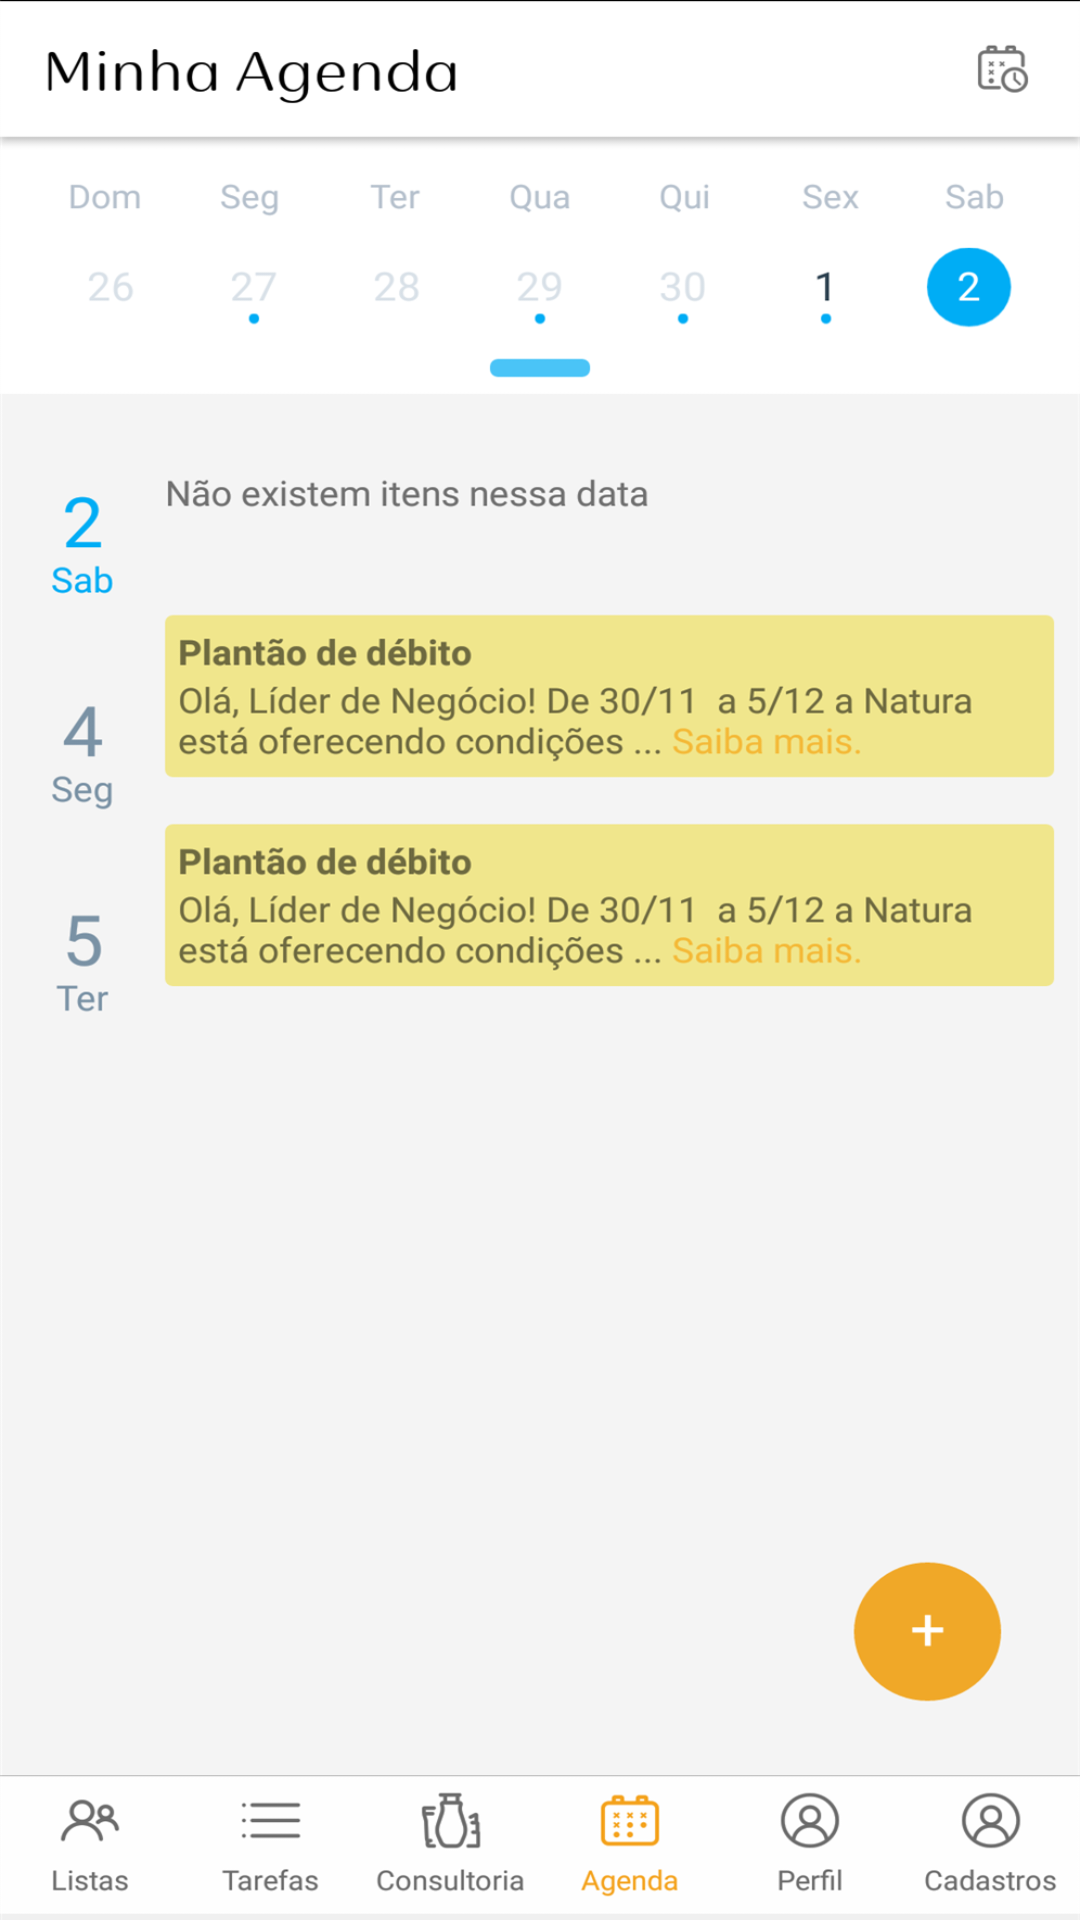

Here is an Android app screen rendered from its layout file. Give the layout XML and the strings, colors and styles it references.
<!-- AndroidManifest.xml: application theme AppTheme -->
<!-- res/layout/activity_mock_2_activity.xml -->
<?xml version="1.0" encoding="utf-8"?>
<RelativeLayout xmlns:android="http://schemas.android.com/apk/res/android"
    android:layout_width="match_parent"
    android:layout_height="match_parent">

    <ImageView
        android:id="@+id/image_mock"
        android:layout_width="match_parent"
        android:layout_height="match_parent"
        android:scaleType="fitXY"
        android:src="@drawable/mock_2" />

</RelativeLayout>
<!-- resources referenced by this layout -->
<resources>
  <!-- drawable mock_2: png bitmap (drawable, 266028 bytes) -->
  <style name="AppTheme" parent="Theme.AppCompat.Light.NoActionBar">
          <item name="android:windowActionBar">false</item>
          <item name="android:windowNoTitle">true</item>
          <item name="colorPrimary">@color/colorPrimary</item>
          <item name="colorPrimaryDark">@color/colorPrimary</item>
          <item name="colorAccent">@color/colorPrimary</item>
      </style>
  <color name="colorPrimary">#f5a739</color>
</resources>
